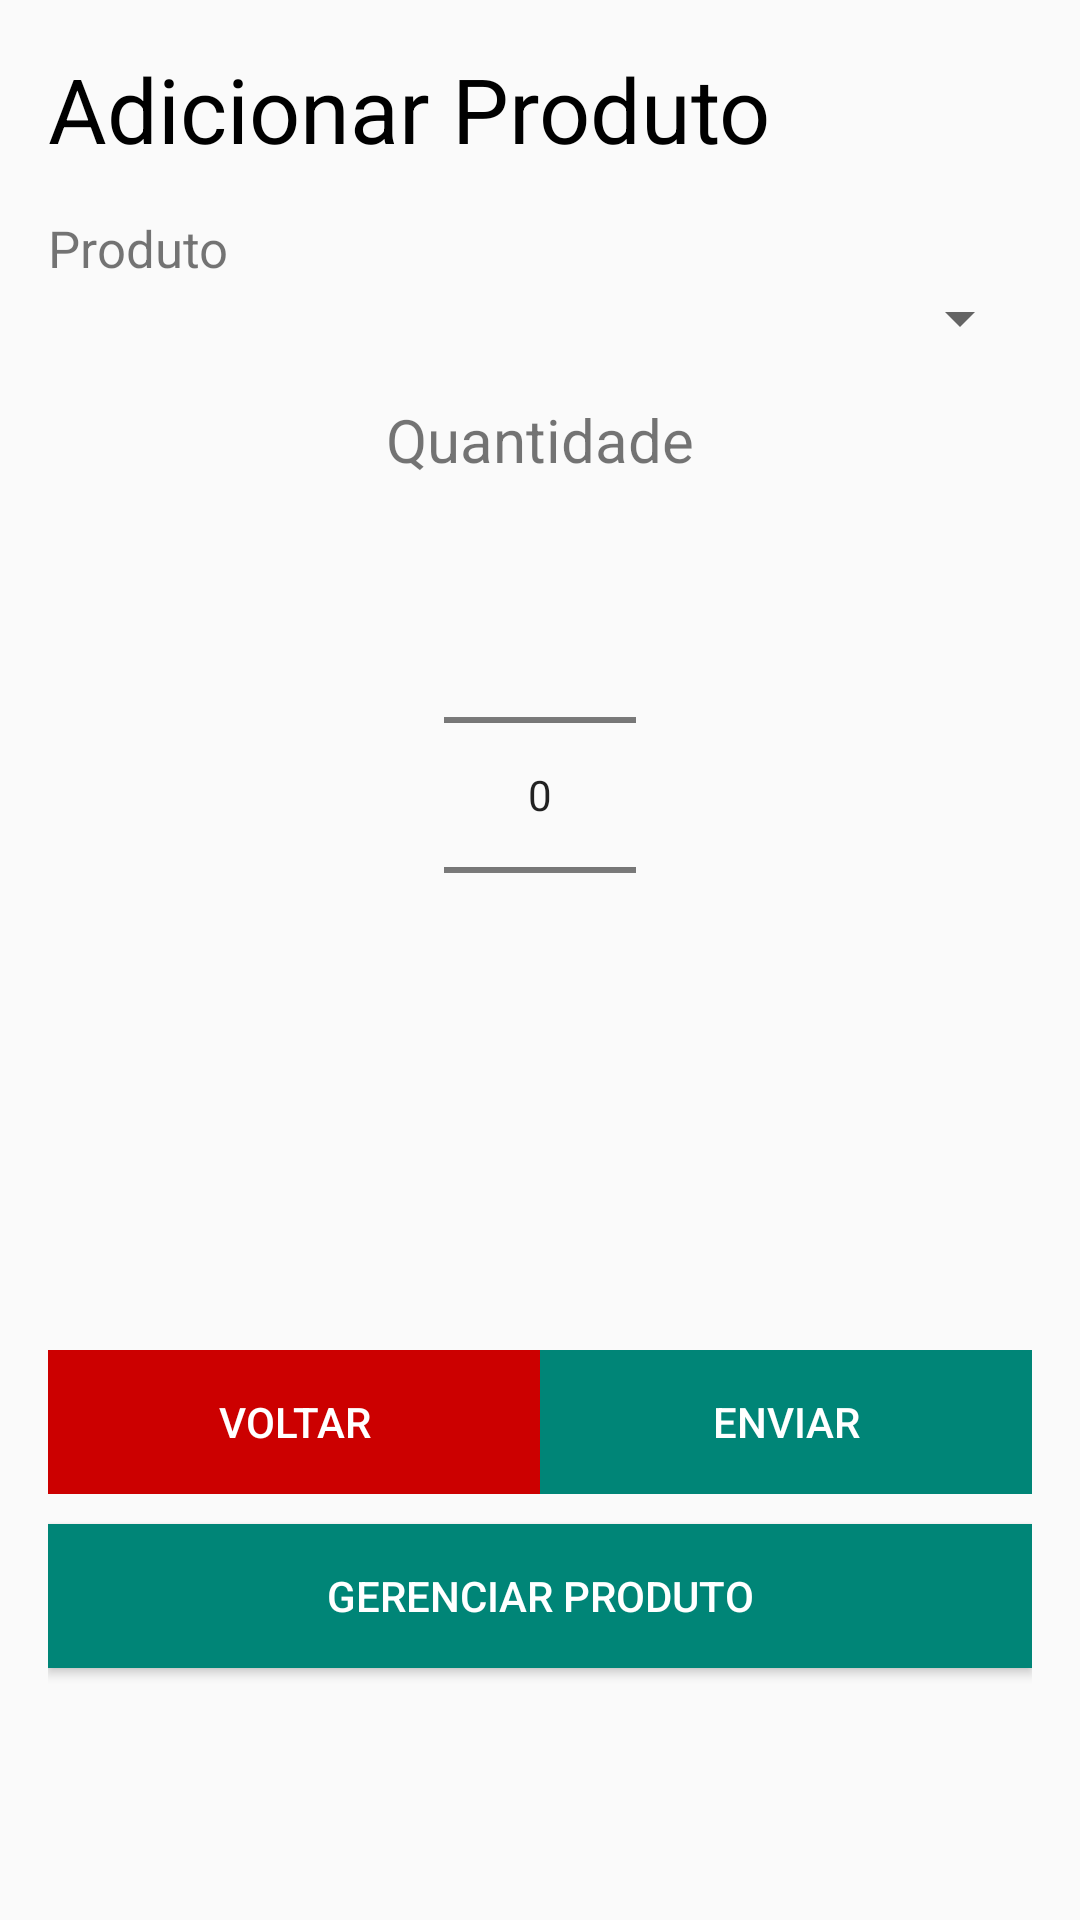

Layout XML and referenced resources for this Android screen:
<!-- AndroidManifest.xml: application theme AppTheme -->
<!-- res/layout/activity_pedido.xml -->
<?xml version="1.0" encoding="utf-8"?>

<LinearLayout xmlns:android="http://schemas.android.com/apk/res/android"
    xmlns:tools="http://schemas.android.com/tools"
    android:layout_width="match_parent"
    android:layout_height="match_parent"
    android:background="@drawable/appbackground"
    android:orientation="vertical"
    android:padding="16dp"
    tools:context=".view.PedidoActivity">

    <TextView
        style="@style/label"
        android:layout_width="match_parent"
        android:layout_height="wrap_content"
        android:text="@string/LABEL_addProduto" />

    <TextView
        android:layout_width="match_parent"
        android:layout_height="wrap_content"
        android:text="@string/FIELD_produto"
        android:textSize="17sp" />

    <Spinner
        android:id="@+id/spinnerProduto"
        android:layout_width="match_parent"
        android:layout_height="wrap_content" />

    <LinearLayout
        android:layout_width="match_parent"
        android:layout_height="wrap_content"
        android:gravity="center"
        android:orientation="vertical">

        <TextView
            android:layout_width="match_parent"
            android:layout_height="wrap_content"
            android:layout_margin="15dp"
            android:text="@string/FIELD_qntd"
            android:textAlignment="center"
            android:textSize="20sp" />

        <NumberPicker
            android:id="@+id/numberPicker"
            android:layout_width="wrap_content"
            android:layout_height="wrap_content"
            android:layout_marginBottom="15dp"
            android:descendantFocusability="blocksDescendants"
            android:focusable="false" />

    </LinearLayout>

    <Space
        android:layout_width="match_parent"
        android:layout_height="80dp" />

    <LinearLayout
        android:layout_width="match_parent"
        android:layout_height="wrap_content"
        android:orientation="horizontal">

        <Button
            android:id="@+id/btnVoltar"
            android:layout_width="0dp"
            android:layout_height="wrap_content"
            android:layout_weight="2"
            style="@style/btnRed"
            android:text="@string/RE_btnVoltar" />

        <Button
            android:id="@+id/btnEnviar"
            android:layout_width="0dp"
            android:layout_height="wrap_content"
            android:layout_weight="2"
            style="@style/btnGreen"
            android:text="@string/RE_btnEnviar" />

    </LinearLayout>

    <Button
        android:id="@+id/btnGerenciamento"
        android:layout_width="match_parent"
        android:layout_height="wrap_content"
        android:layout_marginTop="10dp"
        style="@style/btnGreen"
        android:text="@string/FIELD_gerenciarProduto" />

</LinearLayout>
<!-- resources referenced by this layout -->
<resources>
  <string name="FIELD_gerenciarProduto">Gerenciar Produto</string>
  <string name="FIELD_produto">Produto</string>
  <string name="FIELD_qntd">Quantidade</string>
  <string name="LABEL_addProduto">Adicionar Produto</string>
  <string name="RE_btnEnviar">Enviar</string>
  <string name="RE_btnVoltar">Voltar</string>
  <style name="btnGreen">
          <item name="android:background">@color/colorPrimary</item>
          <item name="android:textColor">@color/white</item>
      </style>
  <style name="btnRed">
          <item name="android:background">@color/red</item>
          <item name="android:textColor">@color/white</item>
      </style>
  <style name="label">
          <item name="android:textSize">30sp</item>
          <item name="android:textColor">@color/black</item>
          <item name="android:layout_marginBottom">15dp</item>
      </style>
  <style name="AppTheme" parent="Theme.AppCompat.Light.DarkActionBar">
          
          <item name="colorPrimary">@color/colorPrimary</item>
          <item name="colorPrimaryDark">@color/colorPrimaryDark</item>
          <item name="colorAccent">@color/colorAccent</item>
      </style>
  <color name="colorPrimary">#008577</color>
  <color name="white">#ffffff</color>
  <color name="red">#cc0000</color>
  <color name="black">#000</color>
  <color name="colorPrimaryDark">#00574B</color>
  <color name="colorAccent">#D81B60</color>
</resources>
